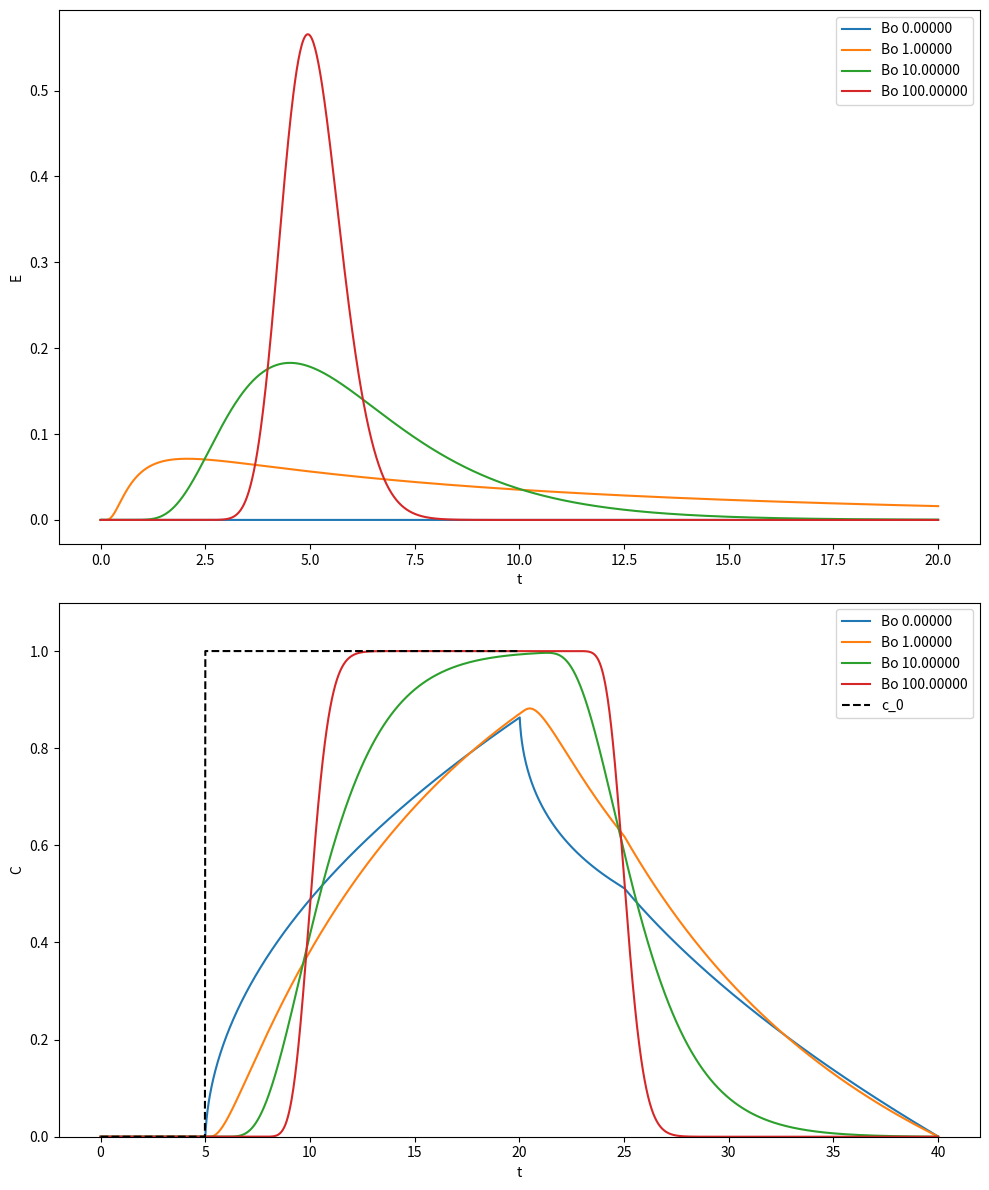

This chart was generated by the following Python code:
import numpy as np
import matplotlib.pyplot as plt
import numpy.typing as npt

def dispersion(t: npt.NDArray[np.float64], Bo: float, tau: float) -> npt.NDArray[np.float64]:
    teta=t/tau
    E =1/2*(np.sqrt(Bo/(np.pi*teta)))*np.exp(-(Bo*((1-teta)**2))/(4*teta))
    E[t==0]=0
    E=E/tau
    return E
t = np.linspace(0, 20, 1000, endpoint=True)
c_0 = np.zeros_like(t)
c_0[t > 5] = 1
fig, (ax1, ax2) = plt.subplots(2, 1, figsize=(10, 12))
Bo_values = np.array([0.0000001,1,10,100])
for Bo in Bo_values:
    E = dispersion(t, Bo,5)
    print(f"Bo: {Bo}, E= {np.trapz(E, t)}")
    c_out = np.convolve(c_0, E / np.sum(E), mode="full")
    ax1.plot(t, E, label=f'Bo {Bo:.5f}')
    ax2.plot(
        np.linspace(0, 40, len(c_out)),
        c_out,
        label=f'Bo {Bo:.5f}'
    )
# ax1.set_ylim(0, 1.1 * np.max(E))
ax1.set_xlabel('t')
ax1.set_ylabel('E')
ax1.legend()

ax2.plot(t, c_0, label='c_0', linestyle='--', color='black')
ax2.set_ylim(0, 1.1)
ax2.set_xlabel('t')
ax2.set_ylabel('C')
ax2.legend()
plt.tight_layout()
plt.savefig('dispersion_model.png', dpi=300)
plt.show()
